7-way image classification set "main" from GitHub (CodeFreak2186/deeptech2026-Quadbits); label vocabulary: bridge defect, clean - no defect, etch defect, open circuit defect, particle contamination, scratch defect, thermal defect.

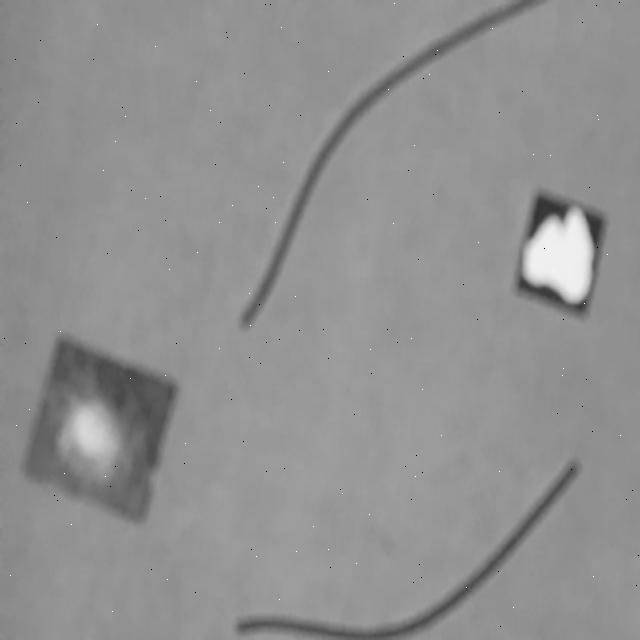
Label: particle contamination

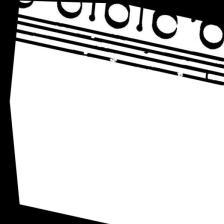
Label: open circuit defect

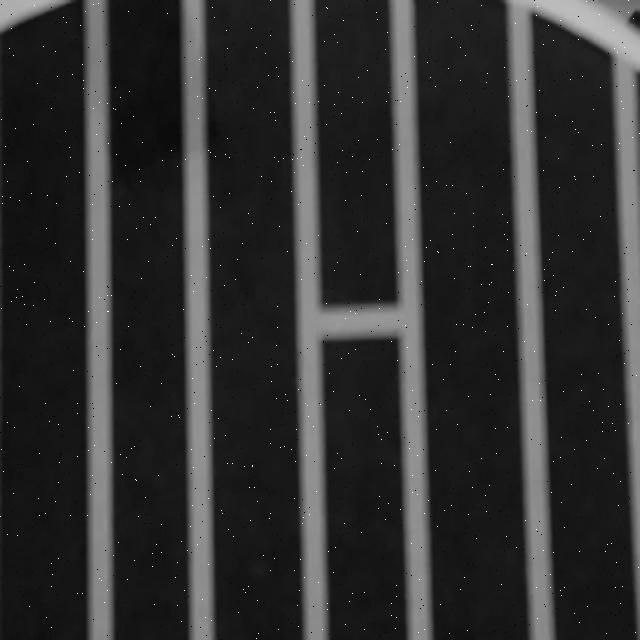
Label: bridge defect

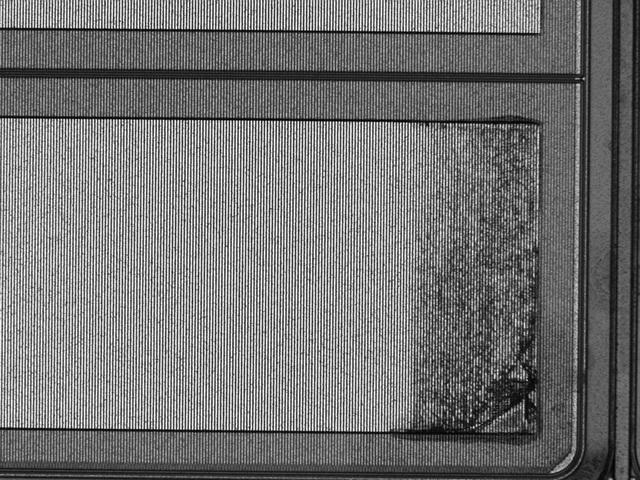
Label: thermal defect

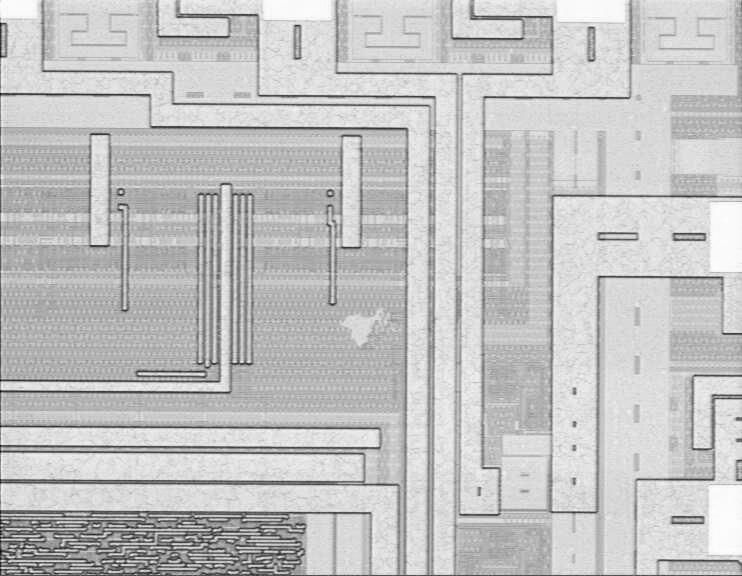
Label: etch defect

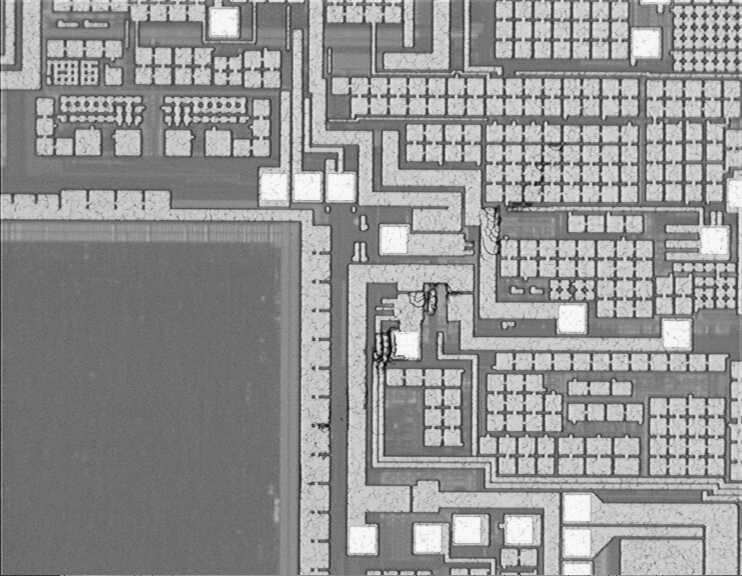
Label: scratch defect
